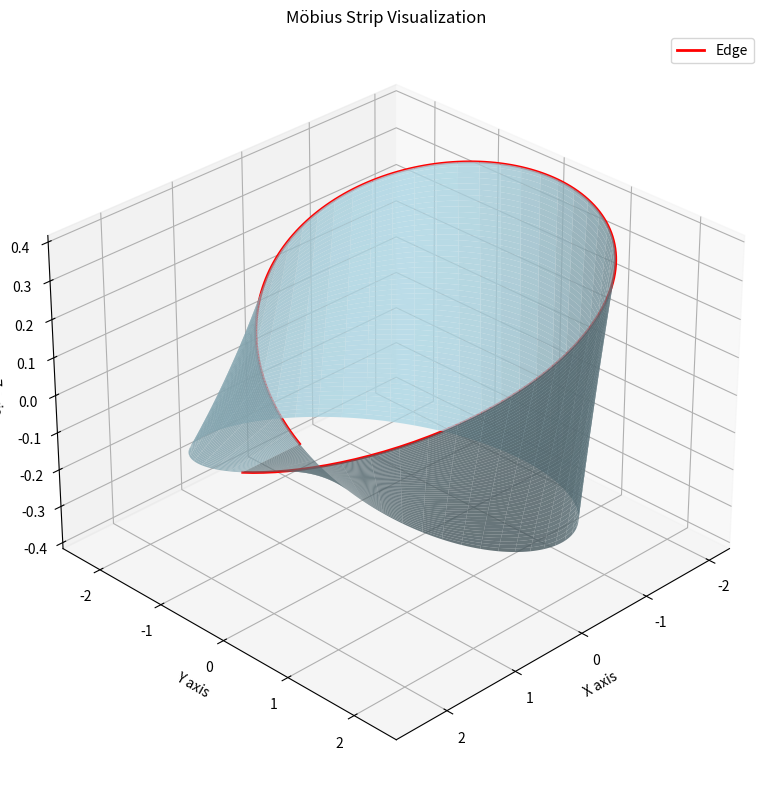

Generate this figure with matplotlib:
#!pip install numpy scipy matplotlib
import numpy as np
from scipy.integrate import simpson
import matplotlib.pyplot as plt
from mpl_toolkits.mplot3d import Axes3D

class MobiusStrip:
    """Models a Möbius strip with customizable parameters and computes its geometric properties."""
    
    def __init__(self, R=1.0, w=0.5, n=100):
        """Initialize with radius R, width w, and resolution n."""
        self.R = R  # Distance from center to middle of strip
        self.w = w  # Width of the strip
        self.n = n  # Number of points for calculations
        
        # Create parameter grids - u goes around the loop, v across the width
        self.u = np.linspace(0, 2*np.pi, n)  # Full circle
        self.v = np.linspace(-w/2, w/2, n)   # Across the width
        self.U, self.V = np.meshgrid(self.u, self.v)  # 2D grids for calculations
        
        # Calculate 3D coordinates
        self.x, self.y, self.z = self._calculate_coordinates()
        
    def _calculate_coordinates(self):
        """Compute x,y,z points using the parametric equations."""
        # Using intermediate variable for u/2 makes the equations cleaner
        u_half = self.U / 2
        
        # Main parametric equations
        x_coords = (self.R + self.V * np.cos(u_half)) * np.cos(self.U)
        y_coords = (self.R + self.V * np.cos(u_half)) * np.sin(self.U)
        z_coords = self.V * np.sin(u_half)
        
        return x_coords, y_coords, z_coords
    
    def compute_surface_area(self):
        """Numerically computes the total surface area."""
        # Calculate step sizes for integration
        du = (2*np.pi) / (self.n - 1)  # u goes from 0 to 2π
        dv = self.w / (self.n - 1)      # v goes from -w/2 to w/2
        
        # Get partial derivatives using central differences
        x_u = np.gradient(self.x, du, axis=1)
        y_u = np.gradient(self.y, du, axis=1)
        z_u = np.gradient(self.z, du, axis=1)
        
        x_v = np.gradient(self.x, dv, axis=0)
        y_v = np.gradient(self.y, dv, axis=0)
        z_v = np.gradient(self.z, dv, axis=0)
        
        # Cross product components (surface normal vectors)
        cross_x = y_u*z_v - z_u*y_v
        cross_y = z_u*x_v - x_u*z_v
        cross_z = x_u*y_v - y_u*x_v
        
        # Magnitude of cross product gives area scaling factor
        area_elements = np.sqrt(cross_x**2 + cross_y**2 + cross_z**2)
        
        # Integrate over the entire surface
        total_area = simpson(simpson(area_elements, dx=dv), dx=du)
        
        return total_area
    
    def compute_edge_length(self):
        """Calculates the length of the single continuous edge."""
        # The edge is where v = w/2 (could also use v = -w/2)
        edge_v = self.w/2
        edge_u = np.linspace(0, 2*np.pi, self.n)
        
        # Calculate edge coordinates
        u_half = edge_u / 2
        x_edge = (self.R + edge_v * np.cos(u_half)) * np.cos(edge_u)
        y_edge = (self.R + edge_v * np.cos(u_half)) * np.sin(edge_u)
        z_edge = edge_v * np.sin(u_half)
        
        # Get derivatives along the edge
        dx = np.gradient(x_edge, edge_u)
        dy = np.gradient(y_edge, edge_u)
        dz = np.gradient(z_edge, edge_u)
        
        # Differential length elements
        dl = np.sqrt(dx**2 + dy**2 + dz**2)
        
        # Total length by integration
        length = simpson(dl, edge_u)
        
        return length
    
    def visualize(self):
        """Creates a 3D plot of the Möbius strip."""
        plt.figure(figsize=(10, 8))
        ax = plt.axes(projection='3d')
        
        # Plot the surface with some transparency
        ax.plot_surface(self.x, self.y, self.z, color='lightblue', alpha=0.8)
        
        # Highlight the edge in red
        edge_v = self.w/2
        u_half = self.u / 2
        x_edge = (self.R + edge_v * np.cos(u_half)) * np.cos(self.u)
        y_edge = (self.R + edge_v * np.cos(u_half)) * np.sin(self.u)
        z_edge = edge_v * np.sin(u_half)
        ax.plot(x_edge, y_edge, z_edge, 'r-', linewidth=2, label='Edge')
        
        # Adjust viewing angle to show the twist
        ax.view_init(elev=30, azim=45)
        
        ax.set_xlabel('X axis')
        ax.set_ylabel('Y axis')
        ax.set_zlabel('Z axis')
        ax.set_title('Möbius Strip Visualization')
        ax.legend()
        plt.tight_layout()
        plt.show()

# Example usage with some test values
if __name__ == "__main__":
    print("Creating and analyzing a Möbius strip...")
    
    # Create a medium-sized strip with good resolution
    my_strip = MobiusStrip(R=2.0, w=0.8, n=200)
    
    # Calculate and display properties
    area = my_strip.compute_surface_area()
    print(f"Calculated surface area: {area:.4f} square units")
    
    edge_len = my_strip.compute_edge_length()
    print(f"Total edge length: {edge_len:.4f} units")
    
    # Show the 3D visualization
    print("Generating 3D visualization...")
    my_strip.visualize()